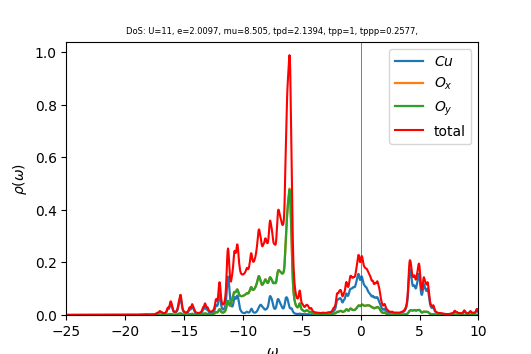

Data behind this chart, as committed beside it:
w	up_1	up_2	up_3	cumul_up_1	cumul_up_2	cumul_up_3	
-25	0.0001005	0.0001027	0.0001027	0	0	0
-24.96	0.0001004	0.0001031	0.0001031	3.51911e-06	3.61187e-06	3.61254e-06
-24.93	0.0001	0.0001035	0.0001035	7.02318e-06	7.23793e-06	7.23933e-06
-24.89	9.96039e-05	0.0001039	0.0001039	1.05128e-05	1.08784e-05	1.08804e-05
-24.86	9.92434e-05	0.0001043	0.0001043	1.39898e-05	1.45336e-05	1.4536e-05
-24.82	9.89614e-05	0.0001048	0.0001048	1.74569e-05	1.82038e-05	1.82064e-05
-24.79	9.88547e-05	0.0001052	0.0001052	2.09203e-05	2.1889e-05	2.18918e-05
-24.75	9.89291e-05	0.0001056	0.0001056	2.43863e-05	2.55896e-05	2.55926e-05
-24.72	9.91393e-05	0.0001061	0.0001061	2.78596e-05	2.93057e-05	2.93088e-05
-24.68	9.94428e-05	0.0001065	0.0001065	3.13436e-05	3.30376e-05	3.30407e-05
-24.65	9.98104e-05	0.000107	0.000107	3.48405e-05	3.67852e-05	3.67884e-05
-24.61	0.0001002	0.0001074	0.0001074	3.83518e-05	4.05489e-05	4.05521e-05
-24.58	0.0001007	0.0001079	0.0001079	4.18788e-05	4.43286e-05	4.43318e-05
-24.54	0.0001011	0.0001083	0.0001083	4.54224e-05	4.81245e-05	4.81278e-05
-24.51	0.0001016	0.0001088	0.0001088	4.89834e-05	5.19368e-05	5.19401e-05
-24.47	0.0001022	0.0001093	0.0001093	5.25624e-05	5.57656e-05	5.57689e-05
-24.44	0.0001027	0.0001098	0.0001098	5.61601e-05	5.96109e-05	5.96142e-05
-24.4	0.0001032	0.0001102	0.0001102	5.97769e-05	6.3473e-05	6.34763e-05
-24.37	0.0001038	0.0001107	0.0001107	6.34135e-05	6.73519e-05	6.73552e-05
-24.33	0.0001044	0.0001112	0.0001112	6.70704e-05	7.12477e-05	7.1251e-05
-24.3	0.000105	0.0001117	0.0001117	7.07483e-05	7.51607e-05	7.51639e-05
-24.26	0.0001056	0.0001122	0.0001122	7.44478e-05	7.90908e-05	7.90941e-05
-24.23	0.0001062	0.0001127	0.0001127	7.81695e-05	8.30383e-05	8.30416e-05
-24.19	0.0001069	0.0001132	0.0001132	8.19145e-05	8.70033e-05	8.70065e-05
-24.16	0.0001076	0.0001137	0.0001137	8.56837e-05	9.0986e-05	9.09892e-05
-24.12	0.0001083	0.0001142	0.0001142	8.94785e-05	9.49864e-05	9.49896e-05
-24.09	0.0001091	0.0001147	0.0001147	9.33005e-05	9.90048e-05	9.9008e-05
-24.05	0.0001099	0.0001152	0.0001152	9.7152e-05	0.000103	0.000103
-24.02	0.0001109	0.0001157	0.0001157	0.000101	0.0001071	0.0001071
-23.98	0.0001119	0.0001163	0.0001163	0.000105	0.0001112	0.0001112
-23.95	0.0001132	0.0001168	0.0001168	0.0001089	0.0001153	0.0001153
-23.91	0.0001147	0.0001174	0.0001174	0.0001129	0.0001194	0.0001194
-23.88	0.0001168	0.0001179	0.0001179	0.000117	0.0001235	0.0001235
-23.84	0.0001193	0.0001185	0.0001185	0.0001212	0.0001277	0.0001277
-23.81	0.0001222	0.0001192	0.0001191	0.0001255	0.0001318	0.0001318
-23.77	0.0001242	0.0001197	0.0001197	0.0001298	0.000136	0.000136
-23.74	0.0001247	0.0001203	0.0001203	0.0001342	0.0001402	0.0001402
-23.7	0.0001247	0.0001208	0.0001208	0.0001386	0.0001445	0.0001445
-23.67	0.0001255	0.0001213	0.0001213	0.000143	0.0001487	0.0001487
-23.63	0.0001273	0.0001219	0.0001219	0.0001474	0.000153	0.000153
-23.6	0.0001295	0.0001225	0.0001225	0.000152	0.0001573	0.0001573
-23.56	0.0001307	0.0001231	0.0001231	0.0001566	0.0001616	0.0001616
-23.53	0.0001303	0.0001236	0.0001236	0.0001611	0.0001659	0.0001659
-23.49	0.0001288	0.0001241	0.0001241	0.0001656	0.0001703	0.0001703
-23.46	0.0001274	0.0001246	0.0001247	0.0001701	0.0001746	0.0001746
-23.42	0.0001268	0.0001251	0.0001252	0.0001745	0.000179	0.000179
-23.39	0.0001269	0.0001257	0.0001257	0.000179	0.0001834	0.0001834
-23.35	0.0001276	0.0001263	0.0001263	0.0001835	0.0001879	0.0001879
-23.32	0.0001285	0.0001269	0.0001269	0.000188	0.0001923	0.0001923
-23.28	0.0001289	0.0001275	0.0001275	0.0001925	0.0001968	0.0001968
-23.25	0.0001288	0.0001281	0.0001281	0.000197	0.0002013	0.0002013
-23.21	0.0001286	0.0001287	0.0001287	0.0002015	0.0002058	0.0002058
-23.18	0.0001287	0.0001293	0.0001293	0.000206	0.0002103	0.0002103
-23.14	0.000129	0.0001299	0.0001299	0.0002105	0.0002148	0.0002148
-23.11	0.0001295	0.0001305	0.0001305	0.0002151	0.0002194	0.0002194
-23.07	0.0001302	0.0001311	0.0001311	0.0002196	0.000224	0.000224
-23.04	0.0001309	0.0001317	0.0001317	0.0002242	0.0002286	0.0002286
-23	0.0001318	0.0001324	0.0001324	0.0002288	0.0002333	0.0002333
-22.97	0.0001327	0.000133	0.000133	0.0002335	0.0002379	0.0002379
-22.93	0.0001336	0.0001337	0.0001337	0.0002381	0.0002426	0.0002426
... 940 more rows
